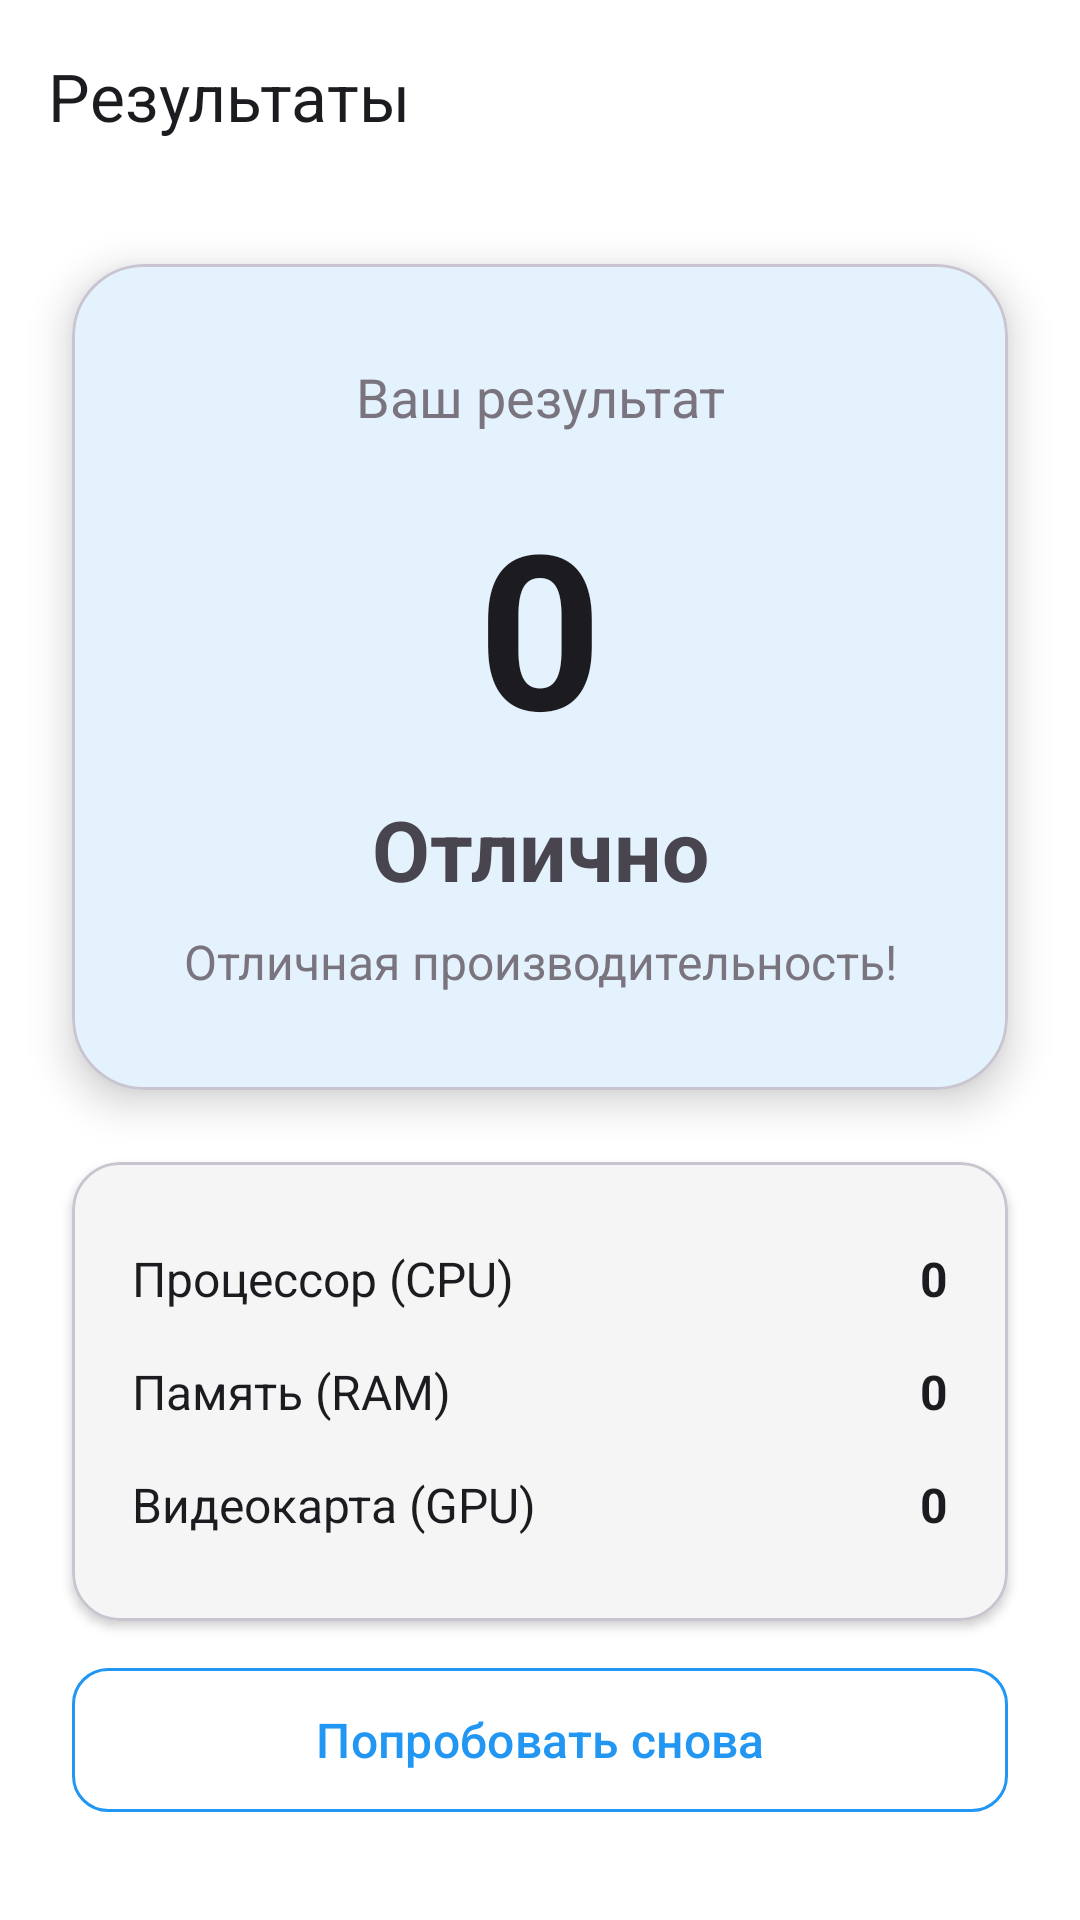

Reconstruct the res/layout file that produces this screen, plus the resources it refers to.
<!-- AndroidManifest.xml: activity theme Theme.FPShowmanyIdl -->
<!-- res/layout/activity_result.xml -->
<?xml version="1.0" encoding="utf-8"?>
<androidx.constraintlayout.widget.ConstraintLayout
    xmlns:android="http://schemas.android.com/apk/res/android"
    xmlns:app="http://schemas.android.com/apk/res-auto"
    xmlns:tools="http://schemas.android.com/tools"
    android:layout_width="match_parent"
    android:layout_height="match_parent"
    android:background="@color/white"
    tools:context=".ui.ResultActivity">

    
    <com.google.android.material.appbar.MaterialToolbar
        android:id="@+id/toolbar"
        android:layout_width="0dp"
        android:layout_height="?attr/actionBarSize"
        android:background="@color/white"
        app:layout_constraintEnd_toEndOf="parent"
        app:layout_constraintStart_toStartOf="parent"
        app:layout_constraintTop_toTopOf="parent"
        app:navigationIcon="@drawable/ic_back"
        app:title="@string/results"
        app:titleTextColor="@color/text_primary" />

    
    <com.google.android.material.card.MaterialCardView
        android:id="@+id/cardResult"
        android:layout_width="0dp"
        android:layout_height="wrap_content"
        android:layout_marginStart="24dp"
        android:layout_marginTop="24dp"
        android:layout_marginEnd="24dp"
        app:cardCornerRadius="24dp"
        app:cardElevation="8dp"
        app:layout_constraintEnd_toEndOf="parent"
        app:layout_constraintStart_toStartOf="parent"
        app:layout_constraintTop_toBottomOf="@id/toolbar">

        <androidx.constraintlayout.widget.ConstraintLayout
            android:layout_width="match_parent"
            android:layout_height="wrap_content"
            android:padding="32dp">

            
            <TextView
                android:id="@+id/tvResultTitle"
                android:layout_width="0dp"
                android:layout_height="wrap_content"
                android:gravity="center"
                android:text="@string/your_result"
                android:textColor="@color/text_secondary"
                android:textSize="18sp"
                app:layout_constraintEnd_toEndOf="parent"
                app:layout_constraintStart_toStartOf="parent"
                app:layout_constraintTop_toTopOf="parent" />

            
            <TextView
                android:id="@+id/tvScore"
                android:layout_width="wrap_content"
                android:layout_height="wrap_content"
                android:layout_marginTop="16dp"
                android:text="0"
                android:textColor="@color/text_primary"
                android:textSize="72sp"
                android:textStyle="bold"
                app:layout_constraintEnd_toEndOf="parent"
                app:layout_constraintStart_toStartOf="parent"
                app:layout_constraintTop_toBottomOf="@id/tvResultTitle" />

            
            <TextView
                android:id="@+id/tvRating"
                android:layout_width="wrap_content"
                android:layout_height="wrap_content"
                android:layout_marginTop="8dp"
                android:text="Отлично"
                android:textSize="28sp"
                android:textStyle="bold"
                app:layout_constraintEnd_toEndOf="parent"
                app:layout_constraintStart_toStartOf="parent"
                app:layout_constraintTop_toBottomOf="@id/tvScore" />

            
            <TextView
                android:id="@+id/tvRatingDescription"
                android:layout_width="0dp"
                android:layout_height="wrap_content"
                android:layout_marginTop="8dp"
                android:gravity="center"
                android:text="Отличная производительность!"
                android:textColor="@color/text_secondary"
                android:textSize="16sp"
                app:layout_constraintEnd_toEndOf="parent"
                app:layout_constraintStart_toStartOf="parent"
                app:layout_constraintTop_toBottomOf="@id/tvRating" />

        </androidx.constraintlayout.widget.ConstraintLayout>

    </com.google.android.material.card.MaterialCardView>

    
    <com.google.android.material.card.MaterialCardView
        android:id="@+id/cardDetails"
        android:layout_width="0dp"
        android:layout_height="wrap_content"
        android:layout_marginStart="24dp"
        android:layout_marginTop="24dp"
        android:layout_marginEnd="24dp"
        app:cardBackgroundColor="@color/surface"
        app:cardCornerRadius="16dp"
        app:cardElevation="2dp"
        app:layout_constraintEnd_toEndOf="parent"
        app:layout_constraintStart_toStartOf="parent"
        app:layout_constraintTop_toBottomOf="@id/cardResult">

        <LinearLayout
            android:layout_width="match_parent"
            android:layout_height="wrap_content"
            android:orientation="vertical"
            android:padding="20dp">

            
            <LinearLayout
                android:layout_width="match_parent"
                android:layout_height="wrap_content"
                android:orientation="horizontal"
                android:paddingVertical="8dp">

                <TextView
                    android:layout_width="0dp"
                    android:layout_height="wrap_content"
                    android:layout_weight="1"
                    android:text="@string/component_cpu"
                    android:textColor="@color/text_primary"
                    android:textSize="16sp" />

                <TextView
                    android:id="@+id/tvCpuScore"
                    android:layout_width="wrap_content"
                    android:layout_height="wrap_content"
                    android:text="0"
                    android:textColor="@color/text_primary"
                    android:textSize="16sp"
                    android:textStyle="bold" />

            </LinearLayout>

            
            <LinearLayout
                android:layout_width="match_parent"
                android:layout_height="wrap_content"
                android:orientation="horizontal"
                android:paddingVertical="8dp">

                <TextView
                    android:layout_width="0dp"
                    android:layout_height="wrap_content"
                    android:layout_weight="1"
                    android:text="@string/component_ram"
                    android:textColor="@color/text_primary"
                    android:textSize="16sp" />

                <TextView
                    android:id="@+id/tvRamScore"
                    android:layout_width="wrap_content"
                    android:layout_height="wrap_content"
                    android:text="0"
                    android:textColor="@color/text_primary"
                    android:textSize="16sp"
                    android:textStyle="bold" />

            </LinearLayout>

            
            <LinearLayout
                android:layout_width="match_parent"
                android:layout_height="wrap_content"
                android:orientation="horizontal"
                android:paddingVertical="8dp">

                <TextView
                    android:layout_width="0dp"
                    android:layout_height="wrap_content"
                    android:layout_weight="1"
                    android:text="@string/component_gpu"
                    android:textColor="@color/text_primary"
                    android:textSize="16sp" />

                <TextView
                    android:id="@+id/tvGpuScore"
                    android:layout_width="wrap_content"
                    android:layout_height="wrap_content"
                    android:text="0"
                    android:textColor="@color/text_primary"
                    android:textSize="16sp"
                    android:textStyle="bold" />

            </LinearLayout>

        </LinearLayout>

    </com.google.android.material.card.MaterialCardView>

    
    <com.google.android.material.button.MaterialButton
        android:id="@+id/btnRetry"
        style="@style/Widget.Material3.Button.OutlinedButton"
        android:layout_width="0dp"
        android:layout_height="56dp"
        android:layout_marginStart="24dp"
        android:layout_marginEnd="24dp"
        android:layout_marginBottom="32dp"
        android:text="@string/btn_try_again"
        android:textColor="@color/primary"
        android:textSize="16sp"
        app:cornerRadius="12dp"
        app:strokeColor="@color/primary"
        app:layout_constraintBottom_toBottomOf="parent"
        app:layout_constraintEnd_toEndOf="parent"
        app:layout_constraintStart_toStartOf="parent" />

</androidx.constraintlayout.widget.ConstraintLayout>
<!-- resources referenced by this layout -->
<resources>
  <color name="primary">#2196F3</color>
  <color name="surface">#F5F5F5</color>
  <color name="text_primary">#1C1B1F</color>
  <color name="text_secondary">#79747E</color>
  <color name="white">#FFFFFF</color>
  <string name="btn_try_again">Попробовать снова</string>
  <string name="component_cpu">Процессор (CPU)</string>
  <string name="component_gpu">Видеокарта (GPU)</string>
  <string name="component_ram">Память (RAM)</string>
  <string name="results">Результаты</string>
  <string name="your_result">Ваш результат</string>
  <style name="Theme.FPShowmanyIdl" parent="Theme.Material3.Light.NoActionBar">
          
          <item name="colorPrimary">@color/primary</item>
          <item name="colorPrimaryDark">@color/primary_dark</item>
          <item name="colorAccent">@color/accent</item>
  
          
          <item name="colorOnPrimary">@color/white</item>
          <item name="colorPrimaryContainer">@color/primary_light</item>
          <item name="colorOnPrimaryContainer">@color/primary_dark</item>
  
          
          <item name="android:colorBackground">@color/white</item>
          <item name="colorSurface">@color/white</item>
          <item name="colorOnSurface">@color/text_primary</item>
  
          
          <item name="android:statusBarColor">@color/white</item>
          <item name="android:windowLightStatusBar">true</item>
  
          
          <item name="android:navigationBarColor">@color/white</item>
          <item name="android:windowLightNavigationBar">true</item>
      </style>
  <color name="primary_dark">#1976D2</color>
  <color name="accent">#FF4081</color>
  <color name="primary_light">#BBDEFB</color>
</resources>
